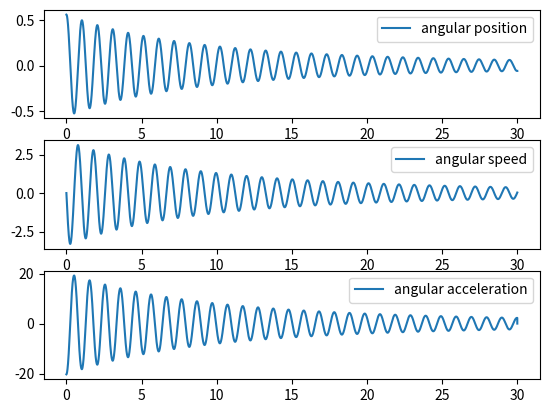
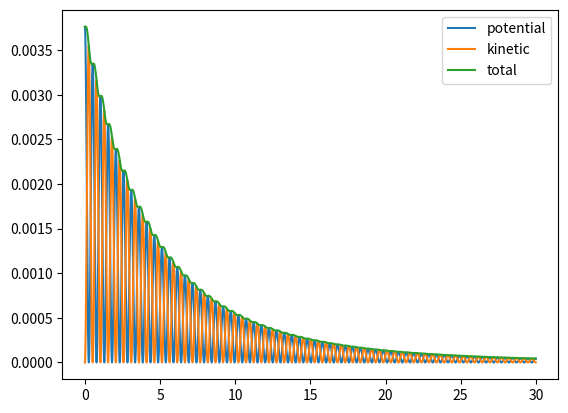
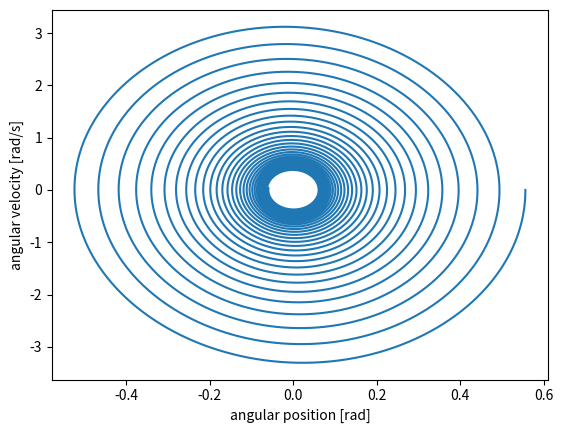

Write the Python code that produced these figures, in order.
import math
import matplotlib.pyplot as plt
import numpy as np

### Constantes

g = 9.81         # gravitation [m/s**2]

### Paramètres du système

l = 0.255         # longueur du pendule [m]
m = 0.01          # masse du prehenseur [kg]
b = 0.00015         # coefficient de frottement [kg*m^2/s]


### Paramètres de la simulation

step = 0.001                       # pas (dt) [s]
end = 30                           # durée [s]
theta_0 = 0.5555125041788009       # position angulaire initiale [rad]				(from experimental data)
theta_dot_0 = 0                    # vitesse_angulaire initiale [rad/s]
x_c_0 = 0                          # position du cart initiale [m]
v_c_0 = 0.0                        # vitesse du cart initiale initiale [m/s]



### mouvement chariot

USE_POS = True			# True: cart movement from position, False, from acceleration

### Fonction de déplacement du Cart

def get_cart_motion(time, mode, pulsation=1, amplitude=1):
    match mode:
        case "const":
            return 0
        case "sinus":
            return amplitude * math.sin(pulsation * time)
        case "square":
            if USE_POS:
                raise Exception("Square Function is not continuous, therefore not allowed to use for Position")
            s = math.sin(pulsation*time)
            if s != 0:
                return amplitude * abs(s)/s
            return 0
        case "triangle":
            y = pulsation*time/math.pi
            return amplitude * (abs(y-int(y)-0.5) * 4 - 1)


t = np.arange(0, end, step)
theta = np.empty_like(t)          
theta_dot = np.empty_like(t)
theta_dot_dot = np.empty_like(t)

x_c = np.empty_like(t)
v_c = np.empty_like(t)
a_c = np.empty_like(t)

e_pot = np.empty_like(t)
e_kin = np.empty_like(t)
e_tot = np.empty_like(t)


def get_custom_friction(angular_vel, custom_friction_coef, custom_power):

    if angular_vel == 0:
        return 0
    dir = angular_vel/abs(angular_vel)
    angular_speed = abs(angular_vel)
    friction = - b / (m * l ** 2) * math.pow(angular_speed, custom_power) * custom_friction_coef * dir
    return friction

    
def simulation(motion_type: str, custom_friction=None, friction_power=1):
    """
    pre: motion_type: string, which formula to use with the simulation for the cart movement ("const", "sinus", "triangle", "square")
    post: exécute une simulation jusqu'à t=end par pas de dt=step.
          Remplit les listes theta, theta_dot, theta_dot_dot
          avec les positions, vitesses et accélérations angulaire du pendule.
    """
    # conditions initiales
    theta[0] = theta_0
    theta_dot[0] = theta_dot_0
    
    x_c[0] = x_c_0
    v_c[0] = v_c_0
    
    for i in range(len(t)-1):

        dt = step
        
        # calcule de la position du cart
        if USE_POS:
            x_c[i+1] = get_cart_motion(t[i], motion_type)
            v_c[i+1] = (x_c[i+1]-x_c[i])/dt
            a_c[i+1] = (v_c[i+1]-v_c[i])/dt
        else:
            a_c[i] = get_cart_motion(t[i], motion_type)
            v_c[i+1] = v_c[i] + a_c[i] * dt
            x_c[i+1] = x_c[i] + v_c[i] * dt
        
        # calcule de l'acceleration avec les conditions actuelles

        if custom_friction is not None:
            theta_dot_dot[i] = -g/l*math.sin(theta[i]) - a_c[i]/l*math.cos(theta[i])
            theta_dot_dot[i] += get_custom_friction(theta_dot[i], custom_friction, friction_power)
        else:
            theta_dot_dot[i] = -g/l*math.sin(theta[i]) - a_c[i]/l*math.cos(theta[i]) - b/(m*l**2)*(theta_dot[i])

        # calcul accélération, vitesse, position
        theta_dot[i+1] = theta_dot[i] + theta_dot_dot[i] * dt
        theta[i+1] = theta[i] + theta_dot[i] * dt



def graphiques():
    
    plt.figure(1)
    plt.subplot(3,1,1)
    plt.plot(t,theta, label="angular position")
    plt.legend()
    plt.subplot(3,1,2)
    plt.plot(t,theta_dot, label="angular speed")
    plt.legend()
    plt.subplot(3,1,3)
    plt.plot(t,theta_dot_dot, label="angular acceleration")
    plt.legend()
    plt.show()

def get_kinetic_energy(i):
    """ Calculates kinetic energy
    pre: i: int, current iteration
    post: float, kinetic energy
    """
    vel_c = np.array([v_c[i], 0])       # vitesse du chariot vecteur en 2 dimensions (x,y) -> (v_c, 0)
    speed = l * theta_dot[i]            # vitesse du pendule relative au chariot (scalaire)
    vel_rel_p = np.array([speed * math.sin(theta[i]), speed * math.cos(theta[i])])  # vitesse vectorielle
    vel_abs = vel_c + vel_rel_p         # vitesse absolue du pendule
    speed_abs = math.sqrt(vel_abs[0]**2 + vel_abs[1]**2)
    
    return 0.5 * m * speed_abs**2
    
def calculate_energy():
    for i in range(len(t)):
        e_pot[i] = m * g * l * (1-math.cos(theta[i]))   # mgh
        e_kin[i] = get_kinetic_energy(i) # speed of cart + speedc
        e_tot[i] = e_pot[i] + e_kin[i] 

def graph_energy():
    plt.figure(2)
    plt.plot(t, e_pot , label="potential")
    plt.plot(t, e_kin, label="kinetic")
    plt.plot(t, e_tot, label="total")
    plt.legend()
    plt.show()

def graph_phase():
    plt.figure(3)
    plt.plot(theta, theta_dot)
    plt.xlabel("angular position [rad]")
    plt.ylabel("angular velocity [rad/s]")
    plt.show()


### module
def simulate(motion, custom_friction=None, power=1):
    simulation(motion, custom_friction, power)
    calculate_energy()


### programme principal
if __name__ == '__main__':
    
    simulation("const", 0.85, 1.3)
    graphiques()
    calculate_energy()
    graph_energy()
    graph_phase()

